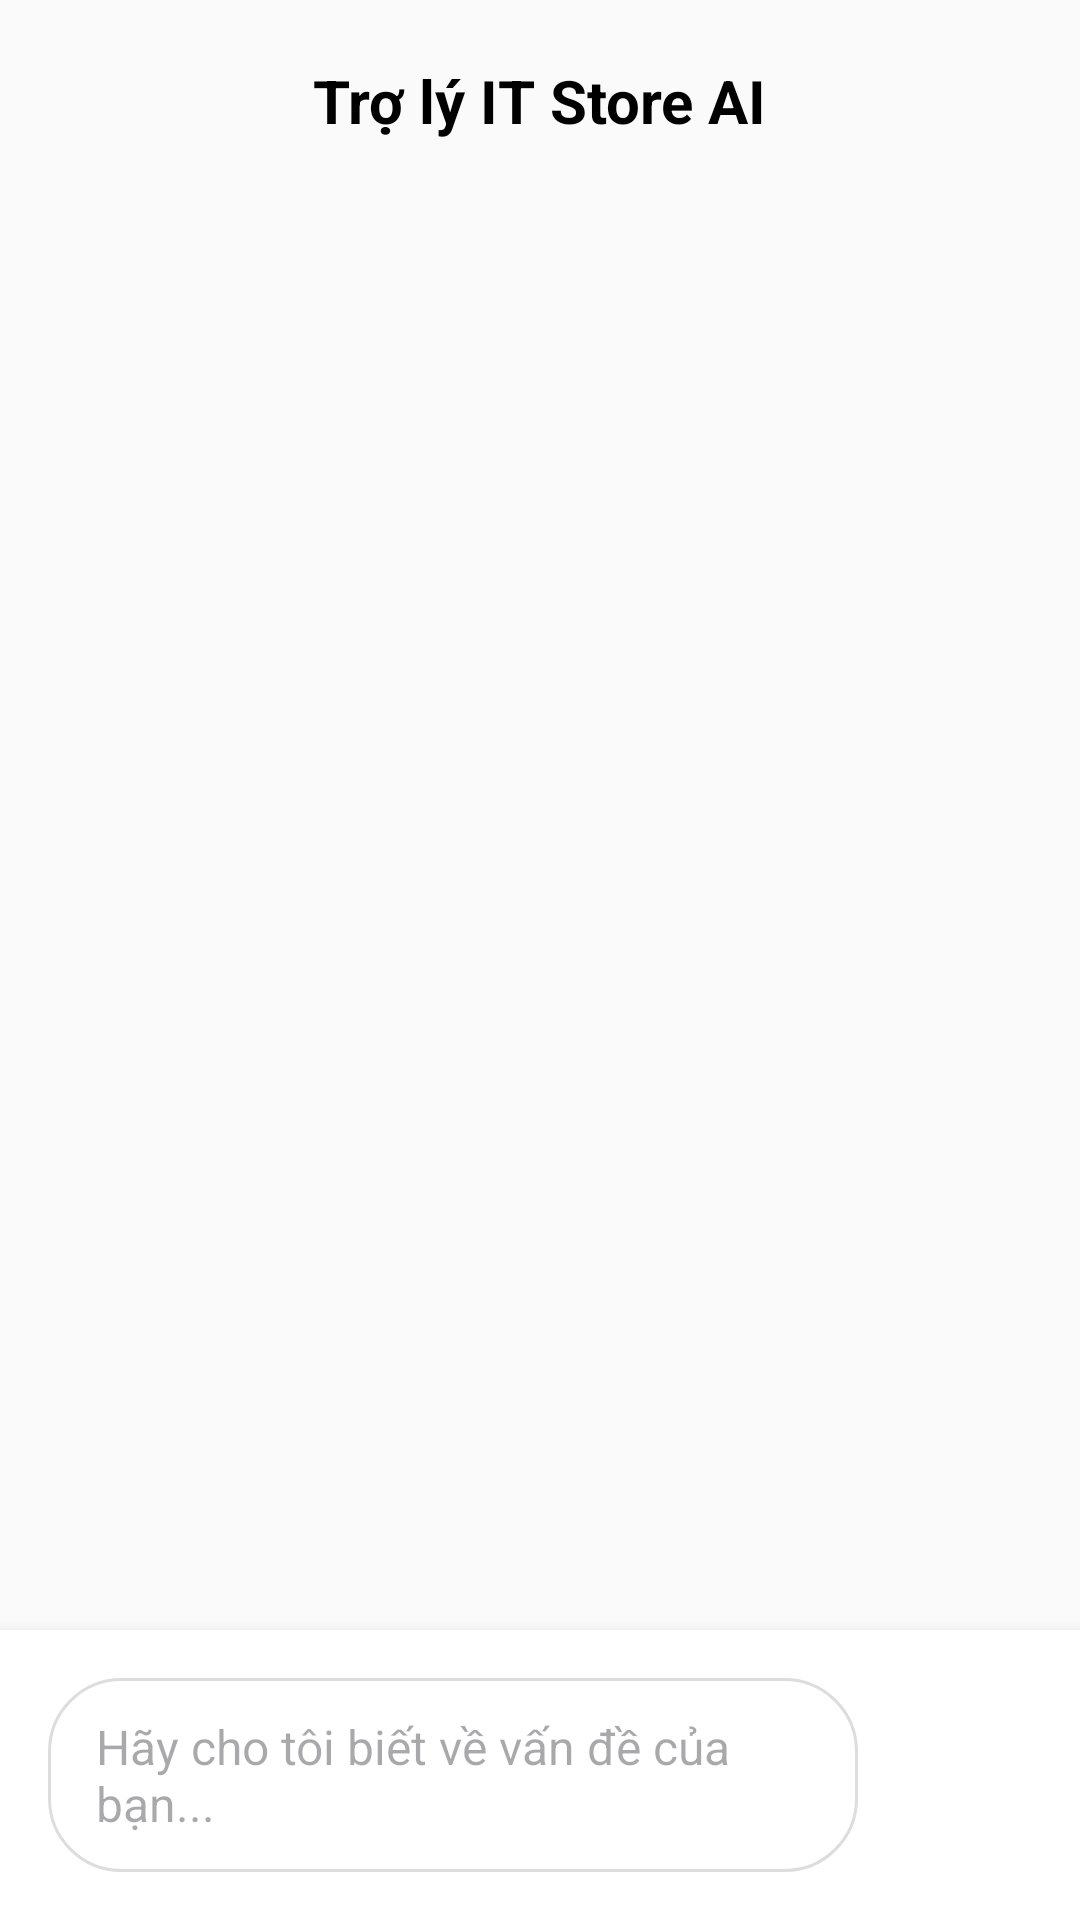

Layout XML and referenced resources for this Android screen:
<!-- AndroidManifest.xml: application theme Theme.ITStore -->
<!-- res/layout/activity_ai_chat_box.xml -->
<?xml version="1.0" encoding="utf-8"?>
<androidx.constraintlayout.widget.ConstraintLayout xmlns:android="http://schemas.android.com/apk/res/android"
    xmlns:app="http://schemas.android.com/apk/res-auto"
    xmlns:tools="http://schemas.android.com/tools"
    android:id="@+id/main"
    android:layout_width="match_parent"
    android:layout_height="match_parent"
    tools:context=".activity.AiChatBoxActivity"
    android:background="#FAFAFA"
    android:windowSoftInputMode="adjustResize"
    android:exported="false"
    >

    <androidx.constraintlayout.widget.ConstraintLayout
        android:id="@+id/layoutHeader"
        android:layout_width="match_parent"
        android:layout_height="wrap_content"
        app:layout_constraintTop_toTopOf="parent"
        app:layout_constraintLeft_toLeftOf="parent"
        app:layout_constraintRight_toRightOf="parent"
        android:paddingVertical="20dp">

        <TextView android:layout_height="wrap_content"
            android:layout_width="wrap_content"
            app:layout_constraintLeft_toLeftOf="parent"
            app:layout_constraintRight_toRightOf="parent"
            app:layout_constraintBottom_toBottomOf="parent"
            app:layout_constraintTop_toTopOf="parent"
            android:text="Trợ lý IT Store AI"
            android:textSize="20sp"
            android:textStyle="bold"
            android:textColor="@color/black"
            >
        </TextView>
        <ImageView
            android:id="@+id/imgClose"
            android:layout_width="wrap_content"
            android:layout_height="wrap_content"
            android:src="@drawable/ic_close"
            app:layout_constraintBottom_toBottomOf="parent"
            app:layout_constraintLeft_toLeftOf="parent"
            app:layout_constraintTop_toTopOf="parent"
            app:tint="@color/orange_primary"
            android:layout_marginLeft="20dp">
        </ImageView>

    </androidx.constraintlayout.widget.ConstraintLayout>

    <androidx.recyclerview.widget.RecyclerView
        android:id="@+id/rcvMessages"
        android:layout_width="0dp"
        android:layout_height="0dp"
        android:clipToPadding="false"
        android:padding="16dp"
        app:layout_constraintBottom_toTopOf="@+id/layoutFooter"
        app:layout_constraintEnd_toEndOf="parent"
        app:layout_constraintStart_toStartOf="parent"
        app:layout_constraintTop_toBottomOf="@+id/layoutHeader" />

    <LinearLayout
        android:id="@+id/layoutFooter"
        android:layout_width="match_parent"
        android:layout_height="wrap_content"
        android:background="@android:color/white"
        android:elevation="8dp"
        android:gravity="center_vertical"
        android:orientation="horizontal"
        android:padding="16dp"
        app:layout_constraintBottom_toBottomOf="parent">

        <EditText
            android:id="@+id/edtMessage"
            android:layout_width="0dp"
            android:layout_height="wrap_content"
            android:layout_weight="1"
            android:background="@drawable/input_chat"
            android:hint="Hãy cho tôi biết về vấn đề của bạn..."
            android:maxLines="3"
            android:paddingHorizontal="16dp"
            android:paddingVertical="12dp"
            android:textColor="@color/black"
            android:textSize="16sp" />

        <ImageButton
            android:id="@+id/btnSend"
            android:layout_width="48dp"
            android:layout_height="48dp"
            android:layout_marginStart="10dp"
            android:background="?attr/selectableItemBackgroundBorderless"
            android:src="@drawable/ic_menu_send"
            app:tint="#FF9800" />
    </LinearLayout>

</androidx.constraintlayout.widget.ConstraintLayout>
<!-- resources referenced by this layout -->
<resources>
  <color name="black">#FF000000</color>
  <color name="orange_primary">#E0872B</color>
  <!-- drawable input_chat (drawable) -->
  <?xml version="1.0" encoding="utf-8"?>
  <shape xmlns:android="http://schemas.android.com/apk/res/android">
      <solid android:color="#FFFFFF" />
      <stroke android:width="1dp"
              android:color="#DDDDDD" />
      <corners android:radius="24dp" />
  </shape>
  <style name="Theme.ITStore" parent="Base.Theme.ITStore" />
  <style name="Base.Theme.ITStore" parent="Theme.Material3.DayNight.NoActionBar">
          
          
      </style>
</resources>
